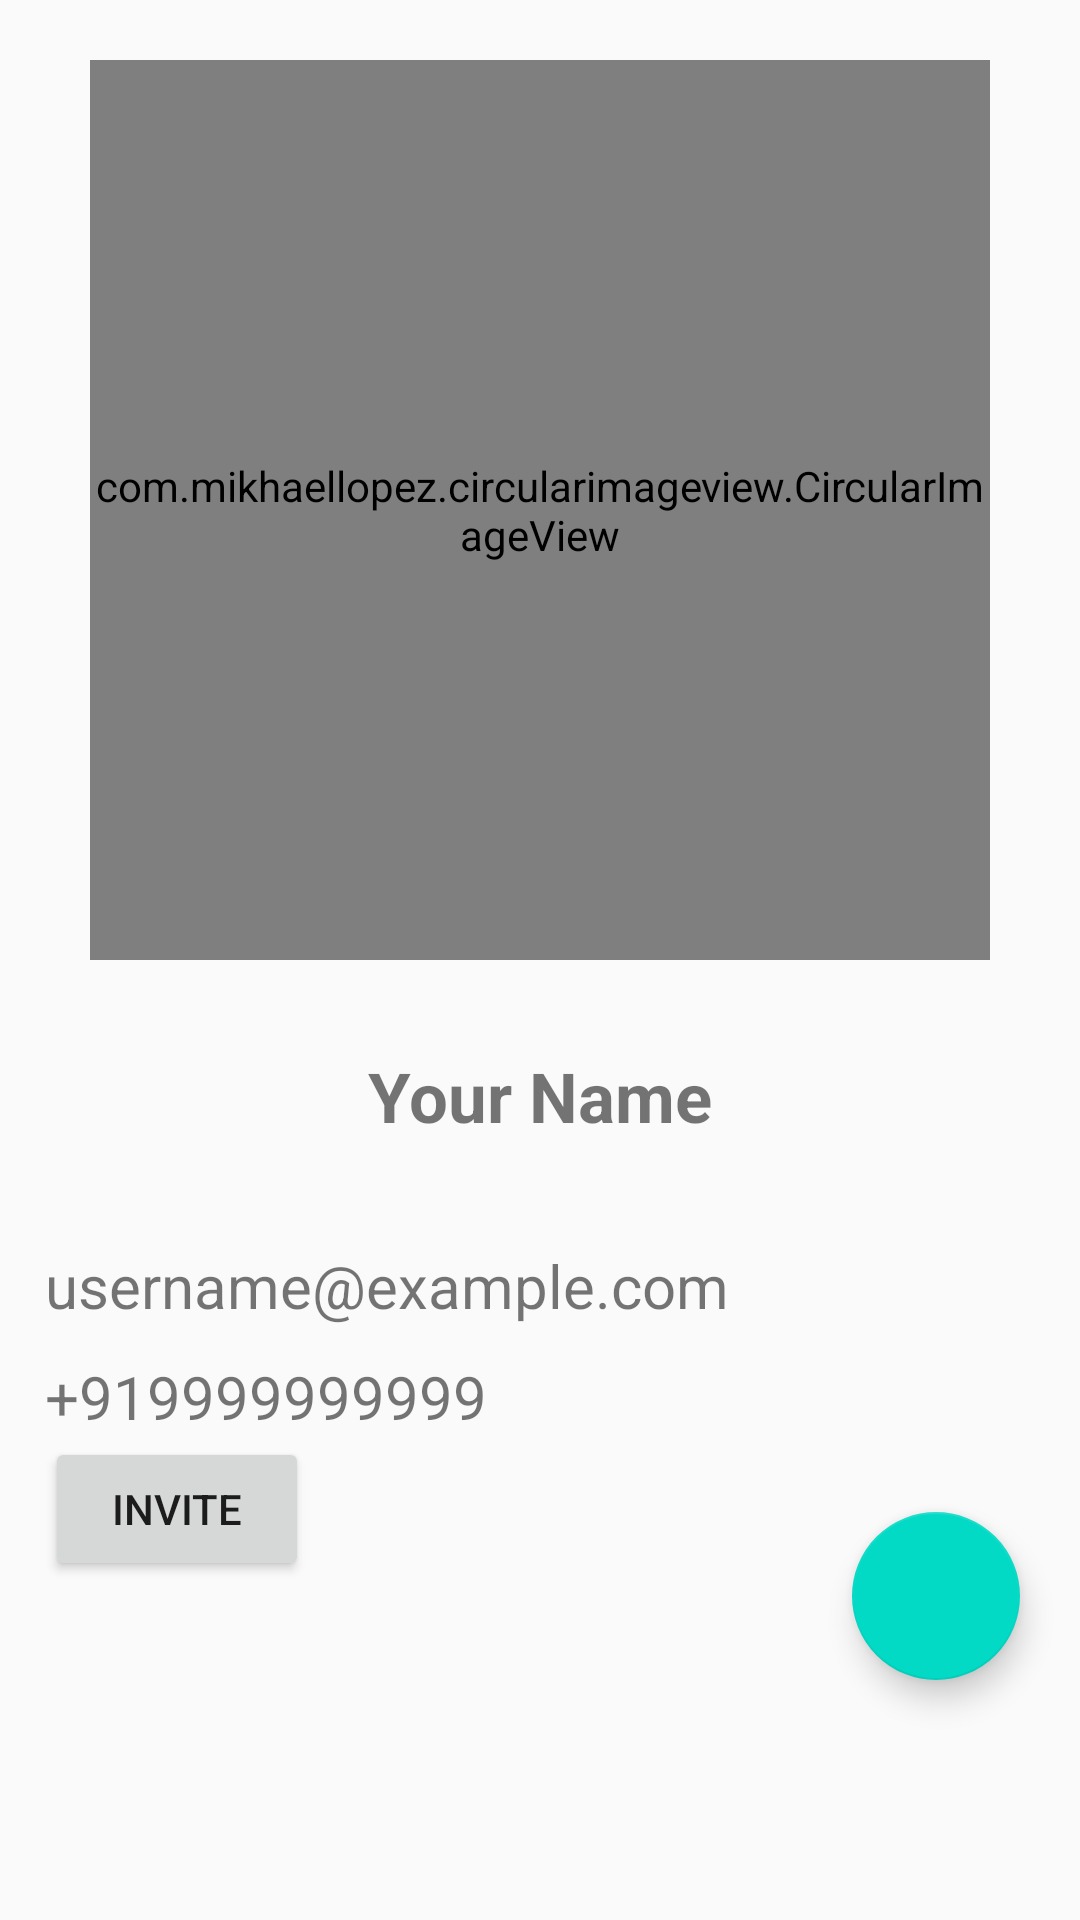

This screen was rendered from an Android layout file. Write that file and the resources it references.
<!-- AndroidManifest.xml: application theme AppTheme -->
<!-- res/layout/fragment_tab3.xml -->
<?xml version="1.0" encoding="utf-8"?>
<RelativeLayout xmlns:android = "http://schemas.android.com/apk/res/android"
    xmlns:app = "http://schemas.android.com/apk/res-auto"
    xmlns:tools = "http://schemas.android.com/tools"
    android:layout_width = "match_parent"
    android:layout_height = "match_parent"
    android:orientation="vertical"
    >
    
    <RelativeLayout
        android:id = "@+id/imagere"
        android:layout_width = "match_parent"
        android:layout_height = "400dp"
        >
        
        <com.mikhaellopez.circularimageview.CircularImageView
            android:id = "@+id/userimage"
            android:layout_width = "300dp"
            android:layout_height = "300dp"
            android:layout_centerHorizontal = "true"
            android:layout_marginTop = "20dp"
            android:src = "@drawable/tonyimg"
            app:civ_border_color = "#000000"
            app:civ_border_width = "4dp"
            app:civ_shadow = "true"
            app:civ_shadow_color = "#000000"
            app:civ_shadow_radius = "10dp"
            />
        
        <TextView
            android:id = "@+id/username"
            android:layout_width = "wrap_content"
            android:layout_height = "wrap_content"
            android:layout_below = "@+id/userimage"
            android:layout_centerHorizontal = "true"
            android:layout_marginTop = "30dp"
            android:text = "Your Name"
            android:textSize = "23sp"
            android:textStyle = "bold"
            />
    
    </RelativeLayout>
    
    <RelativeLayout
        android:id = "@+id/detailsre"
        android:layout_margin="15dp"
        android:layout_width = "match_parent"
        android:layout_height = "wrap_content"
        android:layout_below="@+id/imagere">
        
        <TextView
            android:id = "@+id/useremail"
            android:layout_width = "match_parent"
            android:layout_height = "wrap_content"
            android:text = "username@example.com"
            android:layout_marginBottom="10dp"
            android:textSize = "20sp"
            />
        
        <TextView
            android:id = "@+id/usernum"
            android:layout_width = "match_parent"
            android:layout_height = "wrap_content"
            android:layout_below = "@+id/useremail"
            android:text = "+919999999999"
            android:textSize = "20sp"
            />
        
        <Button
            android:layout_width = "wrap_content"
            android:layout_height = "wrap_content"
            android:id="@+id/inviteuser"
            android:layout_below="@+id/usernum"
            android:text="Invite"/>
    
    </RelativeLayout>
    
    <com.google.android.material.floatingactionbutton.FloatingActionButton
        android:layout_width = "200dp"
        android:layout_height = "200dp"
        android:id="@+id/fabedit"
        android:layout_alignParentEnd="true"
        android:layout_alignParentBottom="true"
        android:layout_gravity="bottom|end"
        android:layout_marginEnd="20dp"
        android:layout_marginBottom="80dp"
        android:src="@drawable/edit"
        />

</RelativeLayout>
<!-- resources referenced by this layout -->
<resources>
  <!-- drawable tonyimg: png bitmap (drawable, 25694 bytes) -->
  <style name="AppTheme" parent="Theme.AppCompat.DayNight.NoActionBar">
          
          <item name="colorPrimary">@color/colorPrimary</item>
          <item name="colorPrimaryDark">@color/colorPrimaryDark</item>
          <item name="colorAccent">@color/colorAccent</item>
      </style>
  <color name="colorPrimary">#F8070707</color>
  <color name="colorPrimaryDark">#F8070707</color>
  <color name="colorAccent">#03DAC5</color>
</resources>
